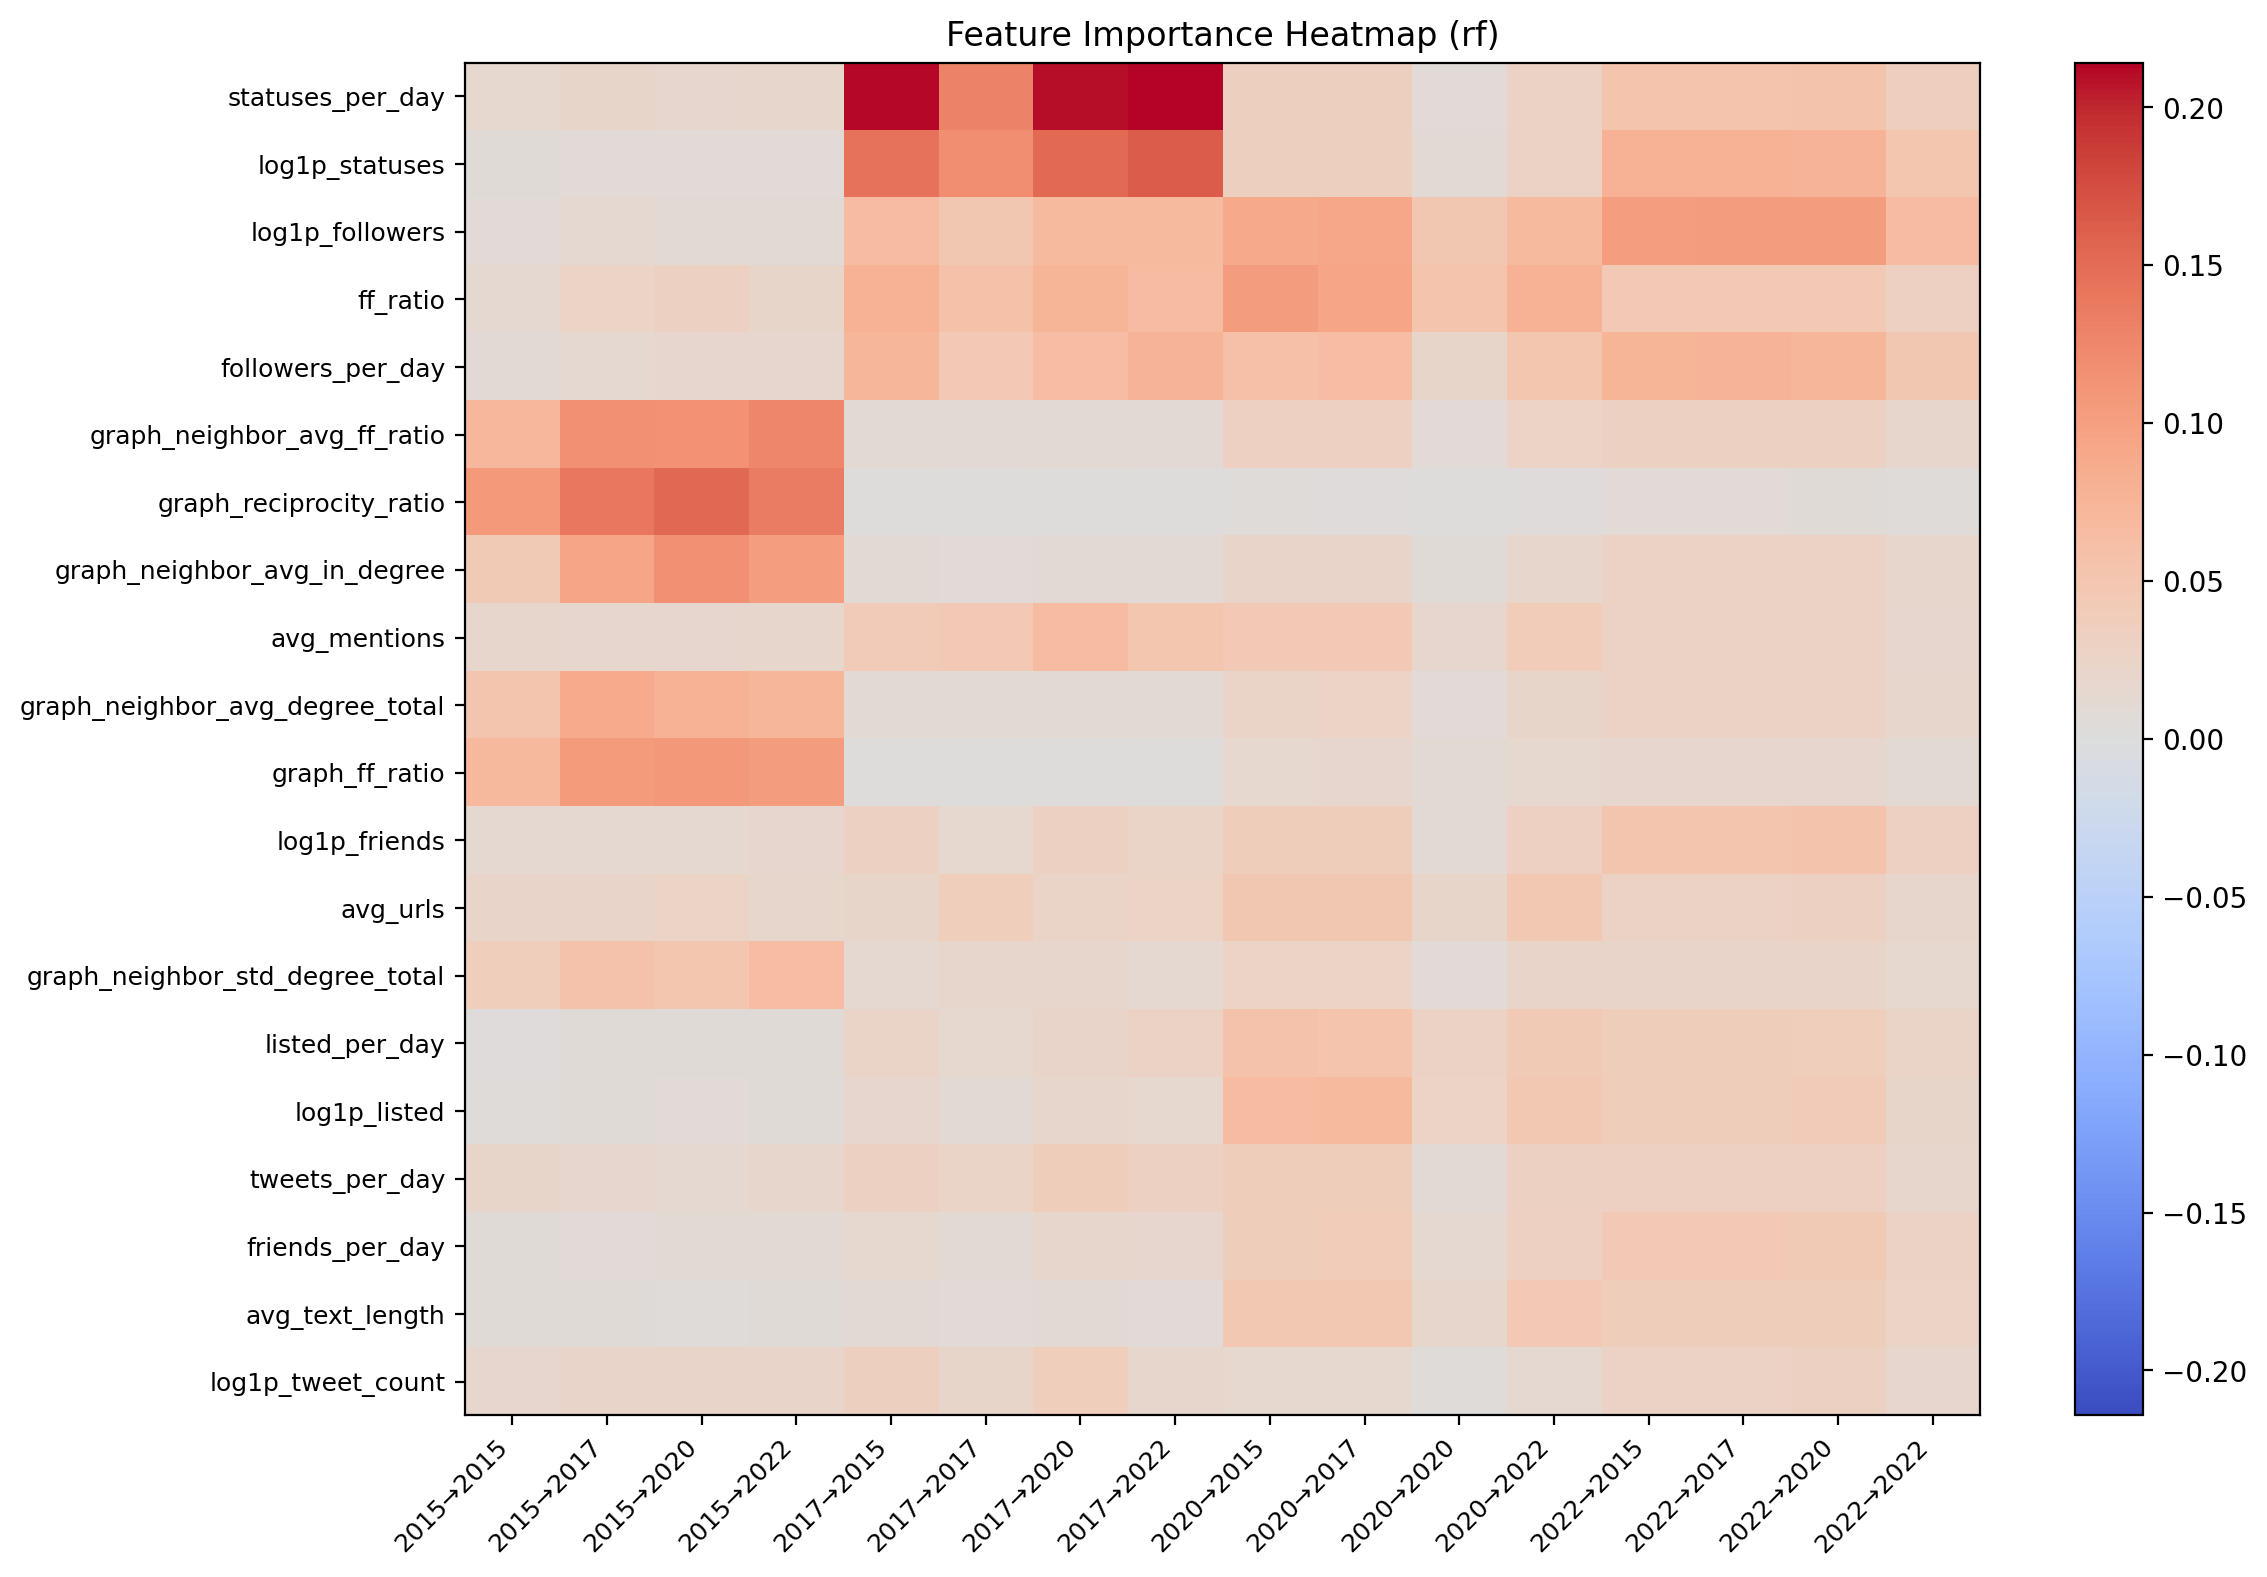

The file beside this chart, header and first rows:
, cresci_2015__on__cresci_2015, cresci_2015__on__cresci_2017, cresci_2015__on__twibot_2020, cresci_2015__on__twibot_2022, cresci_2017__on__cresci_2015, cresci_2017__on__cresci_2017, cresci_2017__on__twibot_2020, cresci_2017__on__twibot_2022, twibot_2020__on__cresci_2015, twibot_2020__on__cresci_2017, twibot_2020__on__twibot_2020, twibot_2020__on__twibot_2022, twibot_2022__on__cresci_2015, twibot_2022__on__cresci_2017, twibot_2022__on__twibot_2020, twibot_2022__on__twibot_2022
statuses_per_day, 0.01544, 0.02117, 0.01778, 0.01884, 0.2116, 0.1305, 0.2107, 0.2142, 0.03217, 0.03256, 0.008326, 0.02725, 0.0531, 0.05281, 0.05501, 0.03493
log1p_statuses, 0.006467, 0.007731, 0.007241, 0.007577, 0.1453, 0.1188, 0.1511, 0.1634, 0.0331, 0.0333, 0.008636, 0.02821, 0.07828, 0.07866, 0.07686, 0.04889
log1p_followers, 0.006908, 0.01249, 0.009856, 0.00915, 0.06588, 0.04695, 0.06698, 0.06822, 0.0876, 0.09084, 0.04705, 0.06827, 0.1013, 0.1023, 0.1024, 0.06604
ff_ratio, 0.01478, 0.02573, 0.02972, 0.0208, 0.0794, 0.05766, 0.07434, 0.06379, 0.1029, 0.09251, 0.05195, 0.08029, 0.04489, 0.0443, 0.04421, 0.03086
followers_per_day, 0.009609, 0.01429, 0.01698, 0.01799, 0.07219, 0.0438, 0.06246, 0.0768, 0.05962, 0.06256, 0.02174, 0.04874, 0.07403, 0.07653, 0.07283, 0.04771
graph_neighbor_avg_ff_ratio, 0.07055, 0.1156, 0.1144, 0.1239, 0.01051, 0.009194, 0.01022, 0.008371, 0.03015, 0.03048, 0.008153, 0.02515, 0.02914, 0.02913, 0.02963, 0.01983
graph_reciprocity_ratio, 0.106, 0.1397, 0.1527, 0.1352, 2.4067868263681593e-05, 2.3564730858736927e-05, 3.653913801274342e-05, 1.6725163272851046e-05, 0.003353, 0.003148, 0.0007395, 0.003043, 0.006713, 0.006724, 0.006433, 0.003789
graph_neighbor_avg_in_degree, 0.04272, 0.09207, 0.117, 0.101, 0.009775, 0.007789, 0.009339, 0.008433, 0.02236, 0.02206, 0.005956, 0.01949, 0.02715, 0.02727, 0.02771, 0.01843
avg_mentions, 0.01906, 0.01827, 0.01743, 0.01913, 0.04128, 0.04364, 0.06491, 0.04963, 0.04445, 0.04415, 0.0168, 0.03948, 0.02745, 0.02741, 0.02802, 0.01811
graph_neighbor_avg_degree_total, 0.05063, 0.08661, 0.07868, 0.07268, 0.01086, 0.01023, 0.01104, 0.008922, 0.02483, 0.02569, 0.007038, 0.02167, 0.02755, 0.02755, 0.02812, 0.01881
graph_ff_ratio, 0.06916, 0.1052, 0.1076, 0.1025, 0.0003793, 0.0001801, 0.0005134, 0.0003697, 0.01654, 0.0175, 0.01036, 0.01517, 0.01747, 0.01752, 0.01825, 0.01164
log1p_friends, 0.01482, 0.01367, 0.01489, 0.01731, 0.02862, 0.01663, 0.02995, 0.02369, 0.03847, 0.03833, 0.01136, 0.03114, 0.05162, 0.05024, 0.05471, 0.03127
avg_urls, 0.02201, 0.02293, 0.02637, 0.0197, 0.0202, 0.03612, 0.02413, 0.02658, 0.04812, 0.04732, 0.02116, 0.04563, 0.02826, 0.02826, 0.02884, 0.01903
graph_neighbor_std_degree_total, 0.03636, 0.05627, 0.0499, 0.06351, 0.01361, 0.0198, 0.01856, 0.015, 0.02618, 0.02598, 0.007047, 0.02324, 0.02291, 0.02294, 0.02339, 0.01512
listed_per_day, 0.003209, 0.005856, 0.006163, 0.006468, 0.02436, 0.01645, 0.02323, 0.02802, 0.05668, 0.05189, 0.02794, 0.04228, 0.03826, 0.0382, 0.0352, 0.02375
log1p_listed, 0.003448, 0.005623, 0.00724, 0.006057, 0.01745, 0.01059, 0.01867, 0.01589, 0.06621, 0.06786, 0.02669, 0.04607, 0.03823, 0.03699, 0.04042, 0.02035
tweets_per_day, 0.0207, 0.01721, 0.01335, 0.01942, 0.02983, 0.02411, 0.03738, 0.02886, 0.03723, 0.03782, 0.009378, 0.02926, 0.03107, 0.03109, 0.03151, 0.01956
friends_per_day, 0.006218, 0.008125, 0.01045, 0.01142, 0.01594, 0.01098, 0.01847, 0.01758, 0.03833, 0.03929, 0.01173, 0.03125, 0.0437, 0.04409, 0.04309, 0.02815
avg_text_length, 0.005157, 0.005767, 0.003831, 0.005715, 0.008913, 0.00809, 0.01084, 0.007443, 0.04644, 0.0467, 0.01986, 0.04501, 0.0371, 0.03738, 0.03788, 0.0256
log1p_tweet_count, 0.01831, 0.02264, 0.02188, 0.02209, 0.03207, 0.02165, 0.03669, 0.01866, 0.01621, 0.01643, 0.004036, 0.01458, 0.02753, 0.0277, 0.02937, 0.01757
